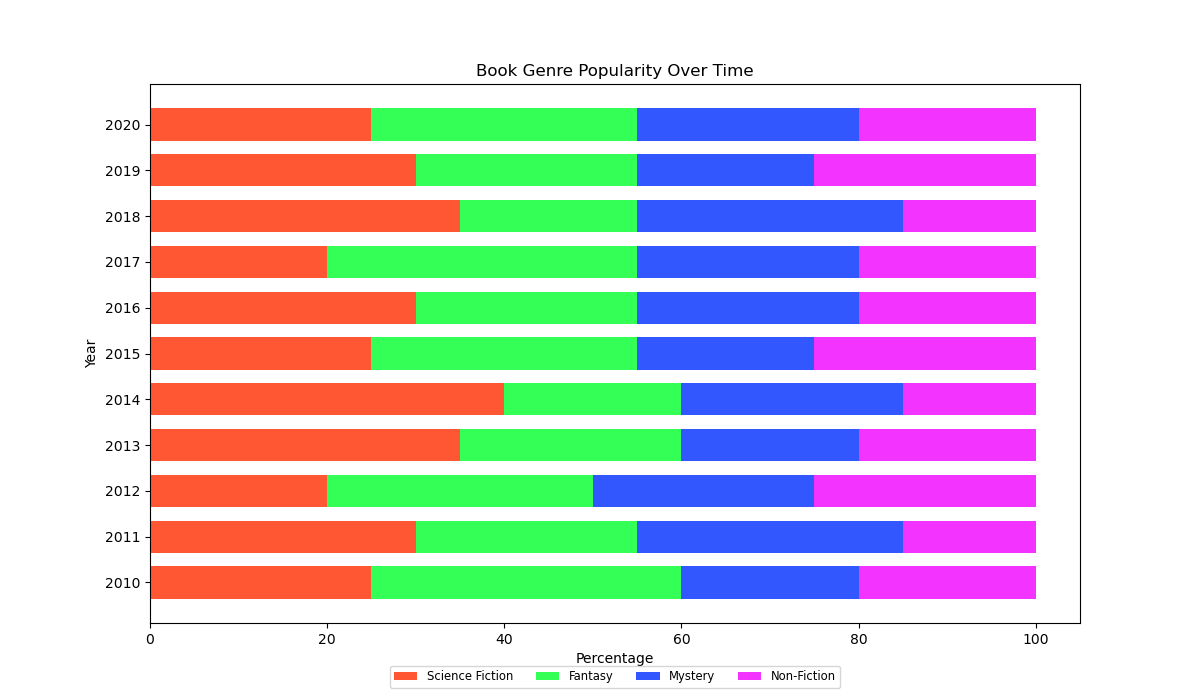

The data file committed next to this chart (first rows):
Category, Science Fiction, Fantasy, Mystery, Non-Fiction
Year 2010, 25, 35, 20, 20
Year 2011, 30, 25, 30, 15
Year 2012, 20, 30, 25, 25
Year 2013, 35, 25, 20, 20
Year 2014, 40, 20, 25, 15
Year 2015, 25, 30, 20, 25
Year 2016, 30, 25, 25, 20
Year 2017, 20, 35, 25, 20
Year 2018, 35, 20, 30, 15
Year 2019, 30, 25, 20, 25
Year 2020, 25, 30, 25, 20
